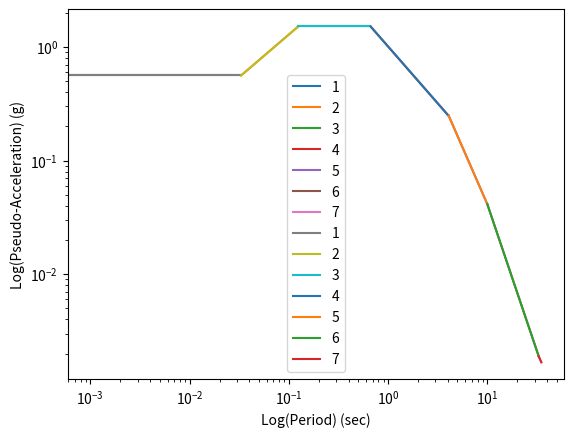

The script that saved this image:
import numpy as np
import matplotlib.pyplot as plt
def f2(x):
    m = (np.log10(alpha_a * PGA) - np.log10(PGA)) / (np.log10(0.125) - np.log10(0.033))
    y = m * (np.log10(x) - np.log10(0.033)) + np.log10(PGA)
    return 10 ** y
def f4(x):
    return ((2 * np.pi) / x) * ((PGV * alpha_v) / 386)
def f5(x):
    return ((2 * np.pi) / x) ** 2 * (PGD * alpha_d / 386)
def f6(x):
    m = (np.log10((((2 * np.pi) / 33) ** 2) * PGD / 386) - np.log10(
        (((2 * np.pi) / 10) ** 2) * PGD * alpha_d / 386)) / (np.log10(33) - np.log10(10))
    y = m * (np.log10(x) - np.log10(10)) + np.log10((((2 * np.pi) / 10) ** 2) * PGD * alpha_d / 386)
    return 10 ** y
def f7(x):
    return (((2 * np.pi) / x) ** 2) * (PGD / 386)
PGA = 0.5606
alpha_a = 2.71
PGV = 26.93
alpha_v = 2.3
PGD = 20.09
alpha_d = 2.01
x1 = np.arange(0, 0.033, 0.001)
y1 = [PGA for _ in range(len(x1))]
x2 = np.arange(0.033, 0.125, 0.001)
y2 = f2(x2)
x3 = np.arange(0.125, 0.665, 0.001)
y3 = [PGA * alpha_a for _ in range(len(x3))]
x4 = np.arange(0.665, 4.08, 0.001)
y4 = f4(x4)
x5 = np.arange(4.08, 10, 0.001)
y5 = f5(x5)
x6 = np.arange(10, 33, 0.001)
y6 = f6(x6)
x7 = np.arange(33, 35, 0.001)
y7 = f7(x7)
plt.plot(x1, y1, label="1")
plt.plot(x2, y2, label="2")
plt.plot(x3, y3, label="3")
plt.plot(x4, y4, label="4")
plt.plot(x5, y5, label="5")
plt.plot(x6, y6, label="6")
plt.plot(x7, y7, label="7")
plt.legend()
plt.xlabel("Period(sec)")
plt.ylabel("Pseudo-Acceleration(g)")
plt.loglog(x1, y1, label="1")
plt.loglog(x2, y2, label="2")
plt.loglog(x3, y3, label="3")
plt.loglog(x4, y4, label="4")
plt.loglog(x5, y5, label="5")
plt.loglog(x6, y6, label="6")
plt.loglog(x7, y7, label="7")
plt.legend()
plt.xlabel("Log(Period) (sec)")
plt.ylabel("Log(Pseudo-Acceleration) (g)")
plt.savefig("q5-3.svg")